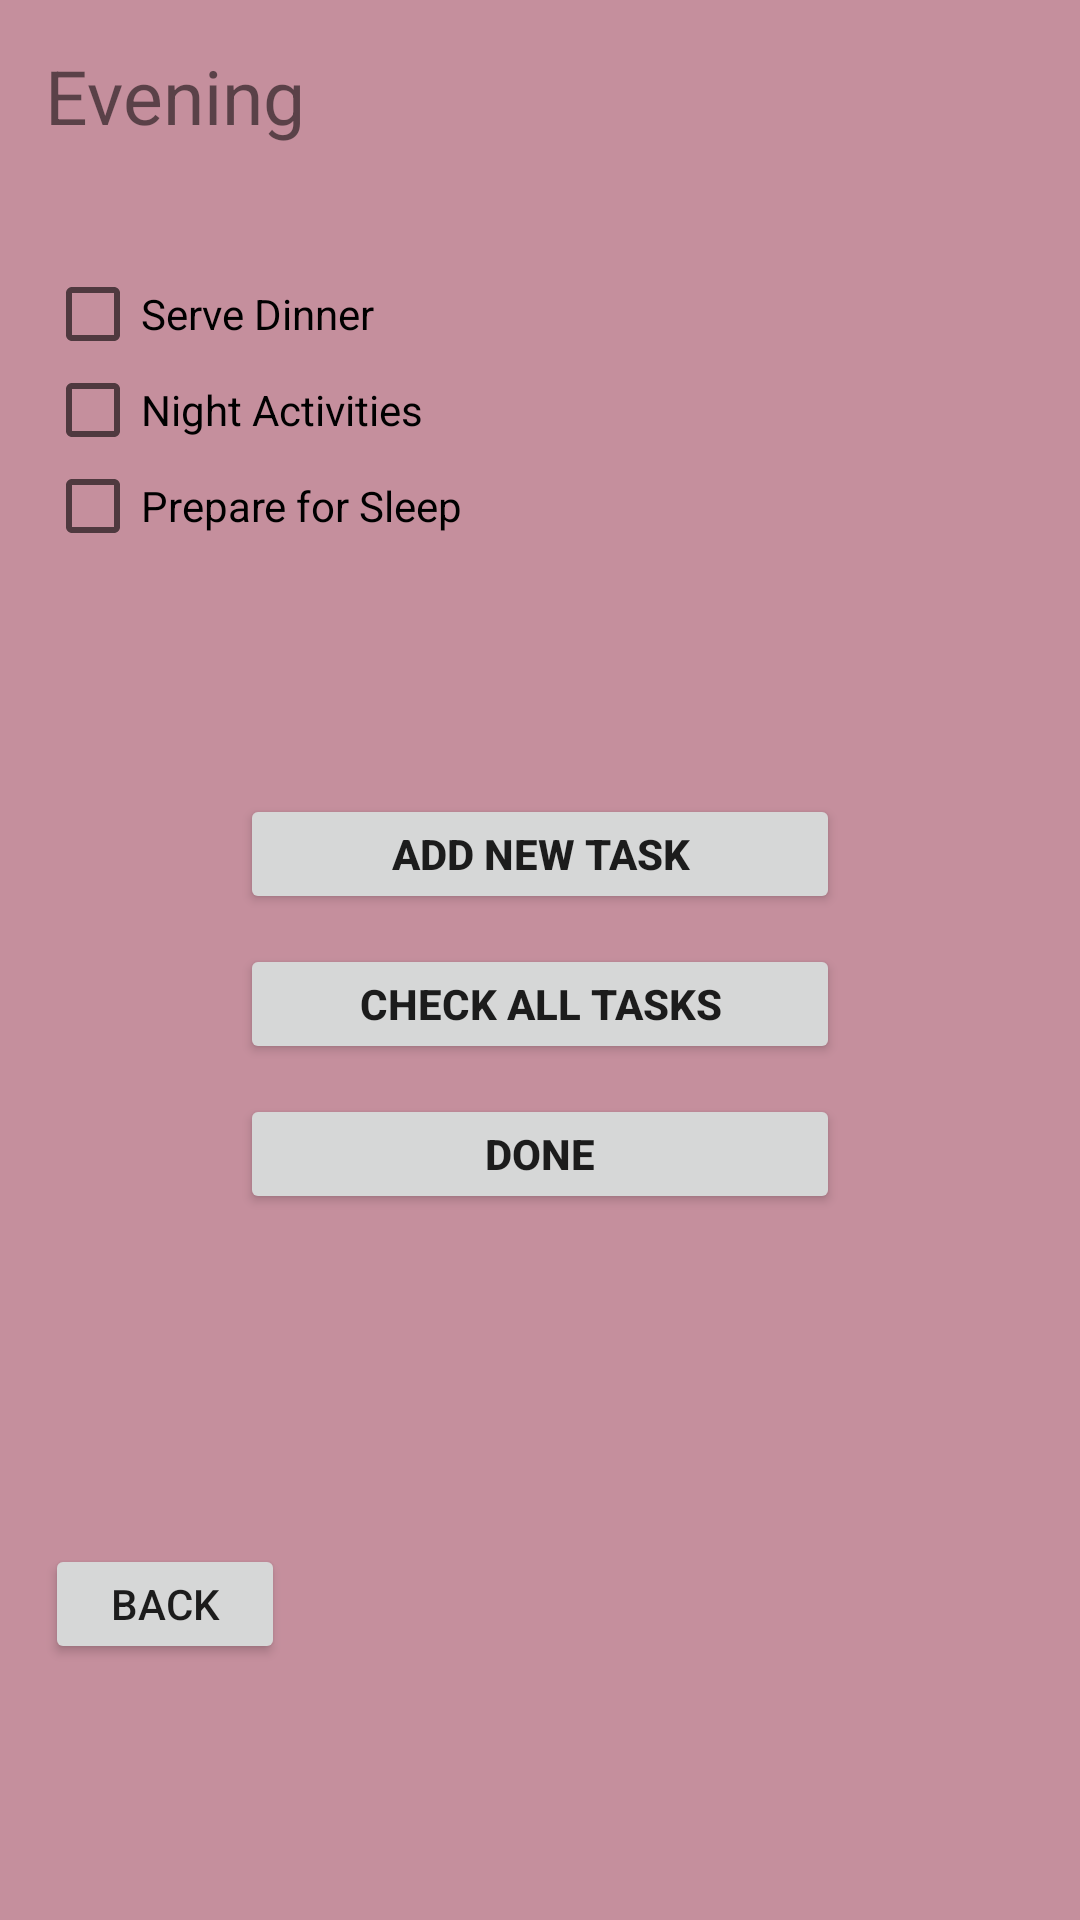

Write the Android layout XML for this screen, with the resource values it uses.
<!-- AndroidManifest.xml: application theme Theme.AppCompat.Light -->
<!-- res/layout/evening_layout.xml -->
<?xml version="1.0" encoding="UTF-8"?>


    <LinearLayout android:background="#C58F9D" android:orientation="vertical" android:layout_height="match_parent" android:layout_width="match_parent" xmlns:android="http://schemas.android.com/apk/res/android">

    <TextView android:layout_height="wrap_content" android:layout_width="wrap_content" android:layout_marginTop="15dp" android:textSize="25sp" android:text="Evening" android:layout_marginLeft="15dp"/>


    -<LinearLayout android:orientation="vertical" android:layout_height="wrap_content" android:layout_width="wrap_content" android:layout_marginTop="40dp" android:layout_marginLeft="15dp">

    <CheckBox android:layout_height="wrap_content" android:layout_width="wrap_content" android:text="Serve Dinner" android:id="@+id/Dinner_Example_Checkbox"/>

    <CheckBox android:layout_height="wrap_content" android:layout_width="wrap_content" android:text="Night Activities" android:id="@+id/Night_Activity_Example_Checkbox"/>

    <CheckBox android:layout_height="wrap_content" android:layout_width="wrap_content" android:text="Prepare for Sleep" android:id="@+id/Sleep_Example_Checkbox"/>

</LinearLayout>


    -<LinearLayout android:orientation="vertical" android:layout_height="wrap_content" android:layout_width="wrap_content" android:layout_gravity="center">

    <Button android:layout_height="40dp" android:layout_width="200dp" android:layout_marginTop="80dp" android:text="Add New Task" android:textStyle="bold"/>

    <Button android:layout_height="40dp" android:layout_width="200dp" android:layout_marginTop="10dp" android:text="Check All Tasks" android:id="@+id/Check_Tasks_Button2" android:textStyle="bold"/>

    <Button android:layout_height="40dp" android:layout_width="200dp" android:layout_marginTop="10dp" android:text="Done" android:id="@+id/Done_Button1" android:textStyle="bold"/>

</LinearLayout>


    -<LinearLayout android:layout_height="wrap_content" android:layout_width="wrap_content" android:layout_marginLeft="15dp">

    <Button android:layout_height="40dp" android:layout_width="80dp" android:layout_marginTop="110dp" android:text="Back" android:id="@+id/Back_To_DailyTasks_Button2"/>

</LinearLayout>

</LinearLayout>
<!-- resources referenced by this layout -->
<resources>

</resources>
